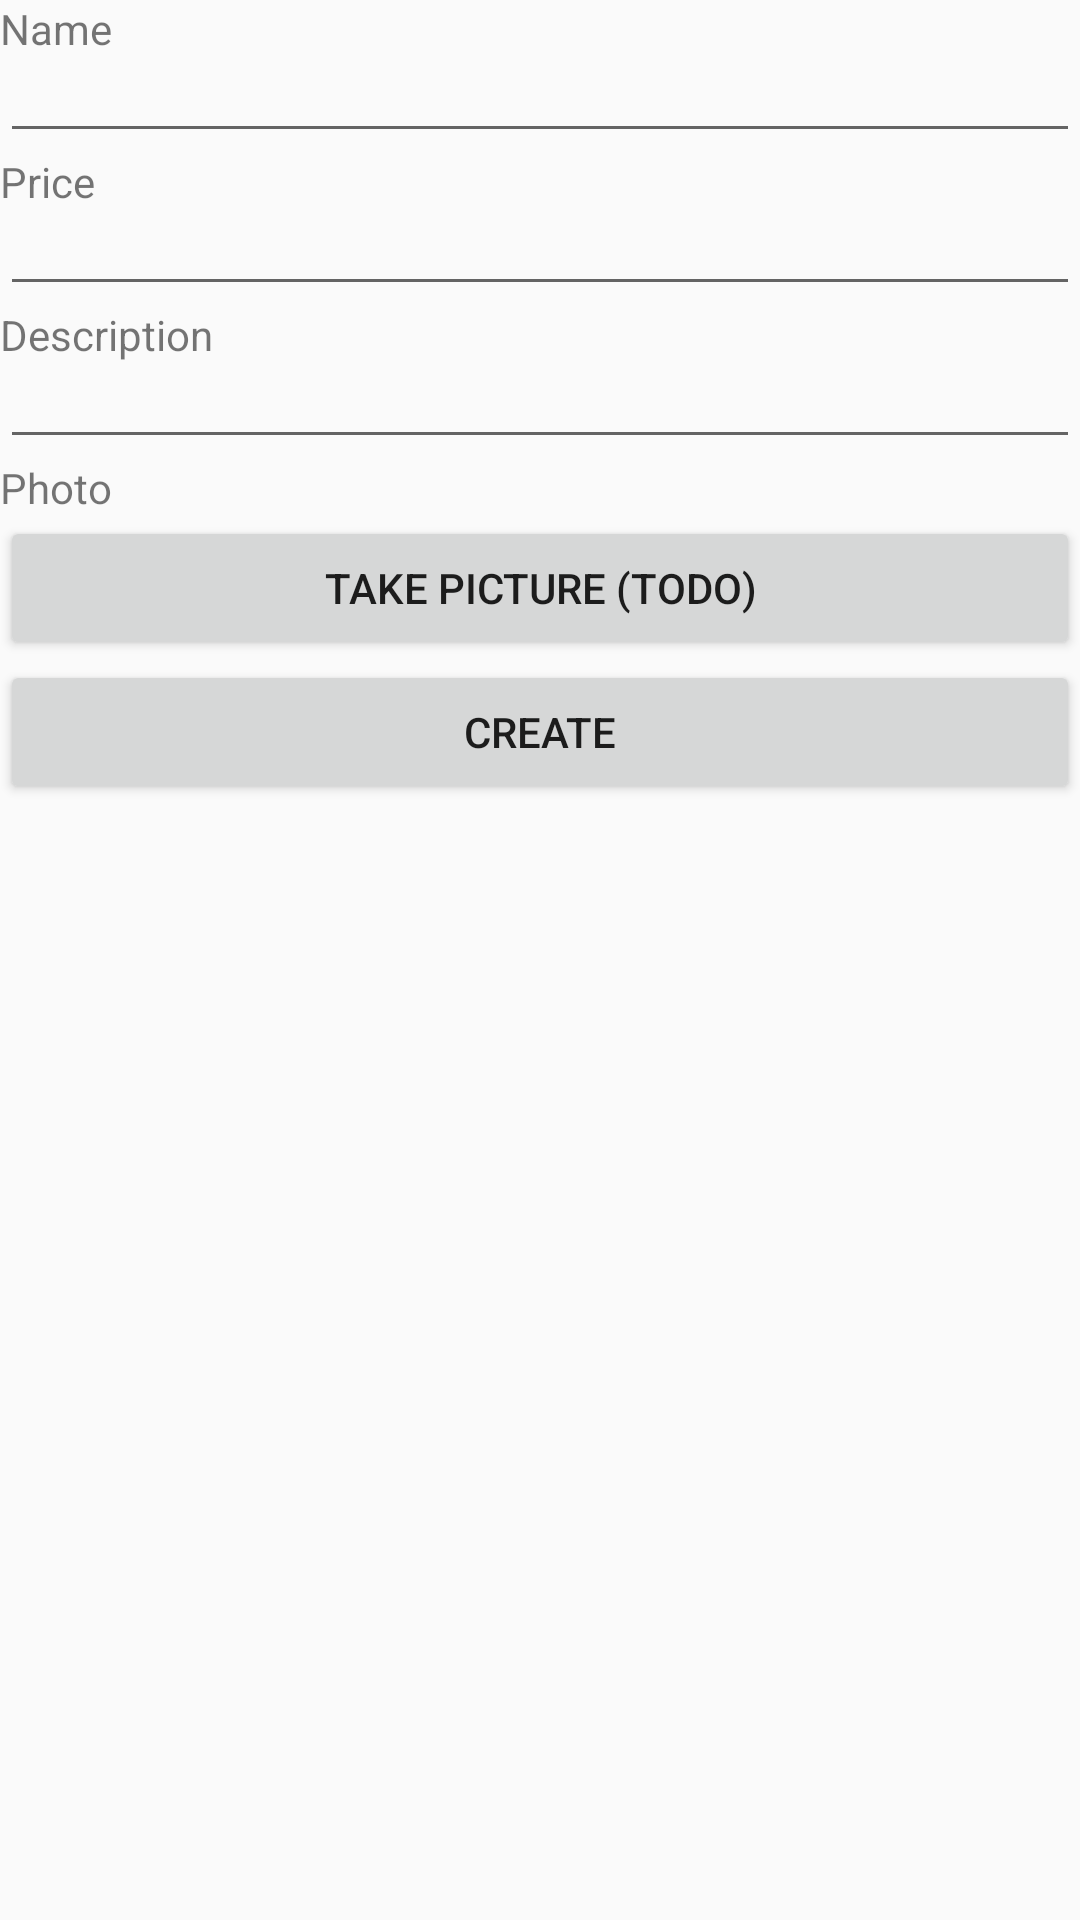

Layout XML and referenced resources for this Android screen:
<!-- AndroidManifest.xml: application theme AppTheme -->
<!-- res/layout/activity_create_food.xml -->
<?xml version="1.0" encoding="utf-8"?>
<android.support.constraint.ConstraintLayout xmlns:android="http://schemas.android.com/apk/res/android"
    xmlns:app="http://schemas.android.com/apk/res-auto"
    xmlns:tools="http://schemas.android.com/tools"
    android:layout_width="match_parent"
    android:layout_height="match_parent"
    tools:context=".CreateFoodActivity">

    <LinearLayout
        android:layout_width="match_parent"
        android:layout_height="wrap_content"
        android:orientation="vertical">

        <TextView
            android:layout_width="wrap_content"
            android:layout_height="wrap_content"
            android:text="Name" />

        <EditText
            android:id="@+id/nameTextbox"
            android:layout_width="match_parent"
            android:layout_height="32dp" />

        <TextView
            android:layout_width="wrap_content"
            android:layout_height="wrap_content"
            android:text="Price" />

        <EditText
            android:id="@+id/priceTextbox"
            android:layout_width="match_parent"
            android:layout_height="32dp" />

        <TextView
            android:layout_width="wrap_content"
            android:layout_height="wrap_content"
            android:text="Description" />

        <EditText
            android:id="@+id/descTextbox"
            android:layout_width="match_parent"
            android:layout_height="32dp" />

        <TextView
            android:layout_width="wrap_content"
            android:layout_height="wrap_content"
            android:text="Photo" />

        <Button
            android:id="@+id/photoButton"
            android:layout_width="match_parent"
            android:layout_height="wrap_content"
            android:text="Take picture (TODO)"/>

        <Button
            android:id="@+id/createButton"
            android:layout_width="match_parent"
            android:layout_height="wrap_content"
            android:text="Create"/>

    </LinearLayout>




</android.support.constraint.ConstraintLayout>
<!-- resources referenced by this layout -->
<resources>
  <style name="AppTheme" parent="Theme.AppCompat.Light.NoActionBar">
          
          <item name="colorPrimary">@color/colorGreenish</item>
          <item name="colorPrimaryDark">@color/colorGreenish</item>
          <item name="colorAccent">@color/colorAccent</item>
      </style>
  <color name="colorGreenish">#83c11f</color>
  <color name="colorAccent">#de0707</color>
</resources>
